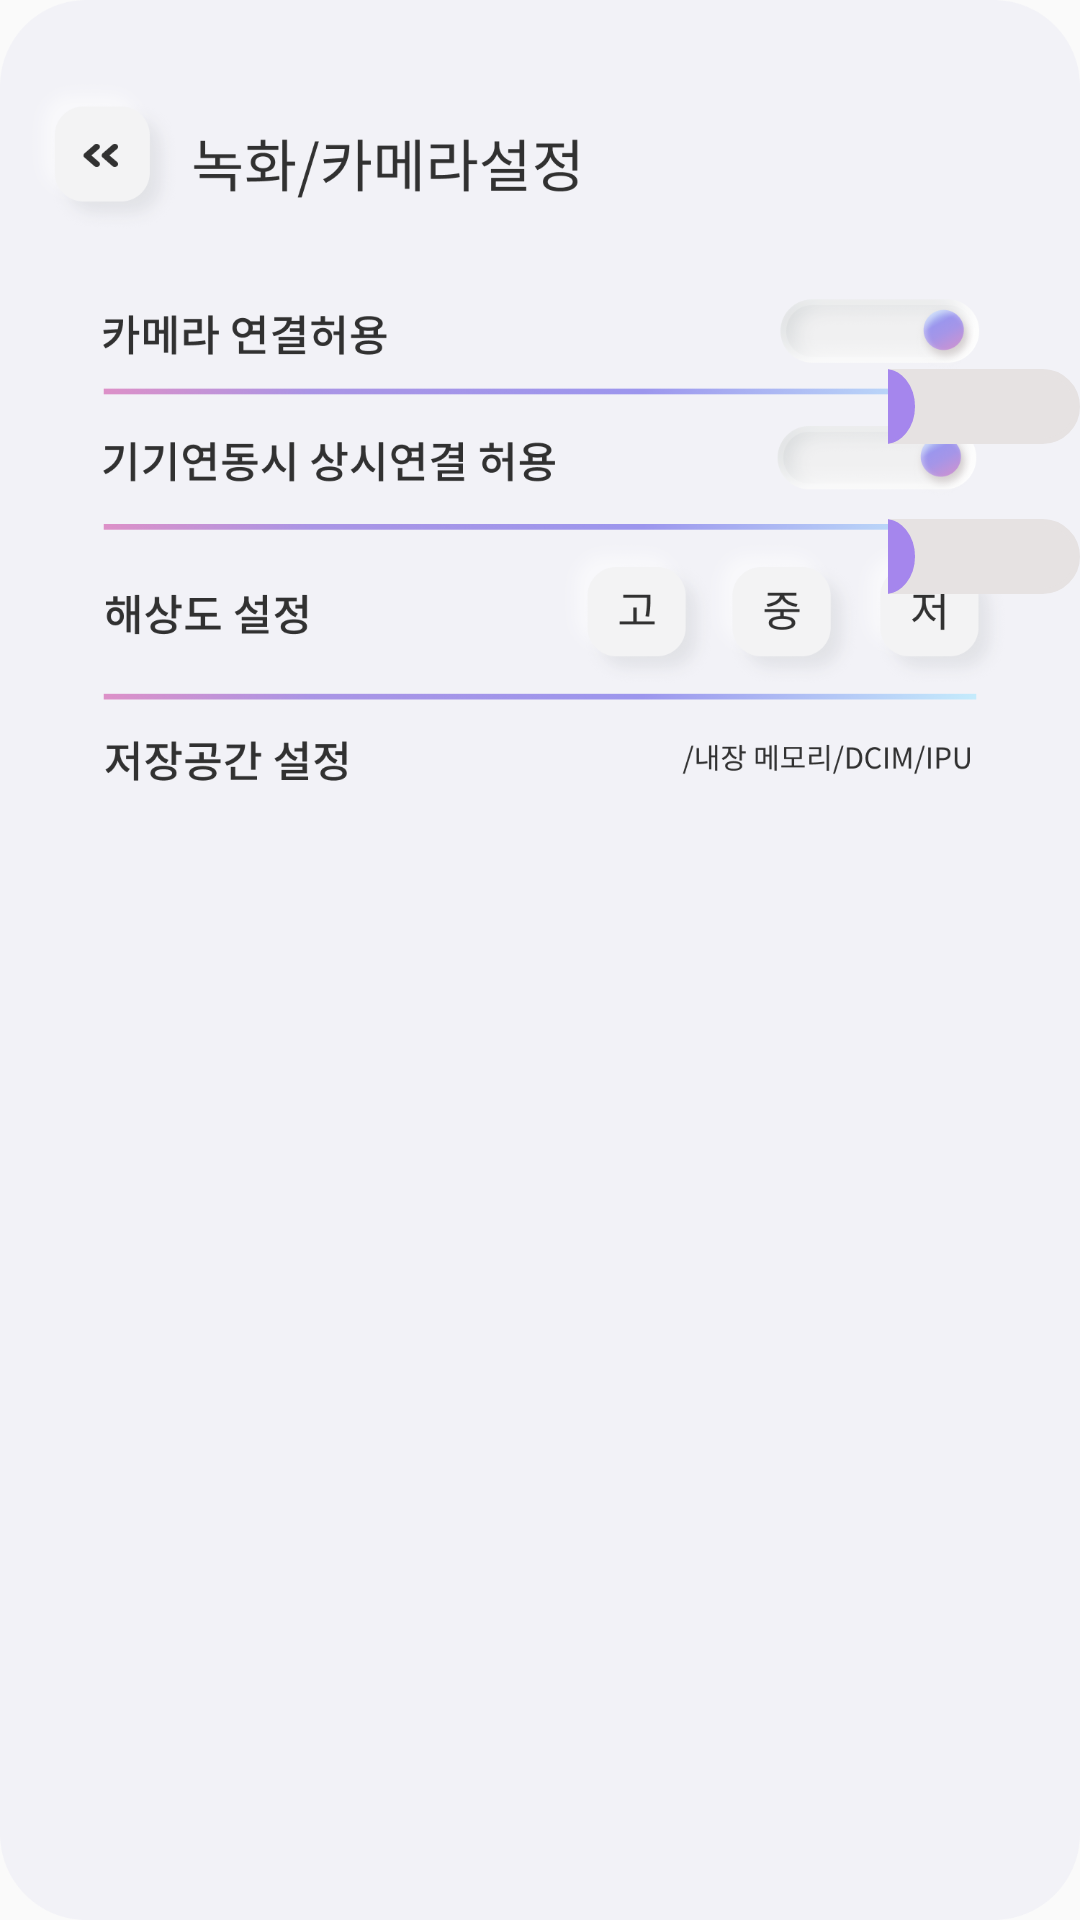

Reconstruct the res/layout file that produces this screen, plus the resources it refers to.
<!-- AndroidManifest.xml: application theme Theme.Padiem -->
<!-- res/layout/activity_member_recoder.xml -->
<?xml version="1.0" encoding="utf-8"?>
<LinearLayout xmlns:android="http://schemas.android.com/apk/res/android"
    xmlns:app="http://schemas.android.com/apk/res-auto"
    xmlns:tools="http://schemas.android.com/tools"
    android:layout_width="match_parent"
    android:layout_height="match_parent"
    tools:context=".member_recoder"
    android:background="@drawable/member_recoder">

    <FrameLayout
        android:layout_width="match_parent"
        android:layout_height="match_parent">
    <Button
        android:id="@+id/a"
        android:layout_width="70dp"
        android:layout_height="50dp"
        android:background="#000000FF"
        android:layout_marginTop="30dp"
        />

    <Switch
        android:layout_width="wrap_content"
        android:layout_height="wrap_content"
        android:track="@drawable/switch_track_selector"
        android:thumb="@drawable/switch_thumb_selector"
        android:layout_marginTop="123dp"
        android:layout_marginLeft="296dp"
        android:switchMinWidth="75dp" />

    <Switch
        android:layout_width="wrap_content"
        android:layout_height="wrap_content"
        android:track="@drawable/switch_track_selector"
        android:thumb="@drawable/switch_thumb_selector"
        android:layout_marginTop="173dp"
        android:layout_marginLeft="296dp"
        android:switchMinWidth="75dp" />
    </FrameLayout>


</LinearLayout>
<!-- resources referenced by this layout -->
<resources>
  <!-- drawable member_recoder: png bitmap (drawable, 153693 bytes) -->
  <!-- drawable switch_thumb_selector (drawable) -->
  <?xml version="1.0" encoding="utf-8"?>
  <shape
      xmlns:android="http://schemas.android.com/apk/res/android"
      android:shape="oval">
  
      <size
          android:width="20dp"
          android:height="13dp" />
  
      <solid
          android:color="#A586ED" />
  
      <stroke
          android:width="1dp"
          android:color="#A586ED" />
  
  </shape>
  <!-- drawable switch_track_selector (drawable) -->
  <?xml version="1.0" encoding="utf-8"?>
  <selector xmlns:android="http://schemas.android.com/apk/res/android">
      <item
          android:drawable="@drawable/switch_track_off"
          android:state_checked="false"/>
  
      <item
          android:drawable="@drawable/switch_track_on"
          android:state_checked="true"/>
  
  </selector>
  <style name="Theme.Padiem" parent="Theme.AppCompat.Light.NoActionBar">
          
          <item name="colorPrimary">@color/purple_500</item>
          <item name="colorPrimaryVariant">@color/purple_700</item>
          <item name="colorOnPrimary">@color/white</item>
          
          <item name="colorSecondary">@color/teal_200</item>
          <item name="colorSecondaryVariant">@color/teal_700</item>
          <item name="colorOnSecondary">@color/black</item>
          
          <item name="android:statusBarColor" tools:targetApi="l">?attr/colorPrimaryVariant</item>
          
  
      </style>
  <!-- drawable switch_track_off (drawable) -->
  <shape
      xmlns:android="http://schemas.android.com/apk/res/android"
      android:shape="rectangle" >
      <corners
          android:radius="15dp" />
      <size
          android:width="70dp"
          android:height="25dp" />
      <solid
          android:color="#E6E2E2" />
      <stroke
          android:width="2dp"
          android:color="#E6E2E2" />
  </shape>
  <!-- drawable switch_track_on (drawable) -->
  <shape
      xmlns:android="http://schemas.android.com/apk/res/android"
      android:shape="rectangle" >
  
      <corners
          android:radius="15dp" />
      <size
          android:width="200dp"
          android:height="25dp" />
      <solid
          android:color="#F1F0F0" />
      <stroke
          android:width="2dp"
          android:color="#E6E2E2" />
  </shape>
  <!-- not gathered from this repository: default colours our renderer supplied (Android Studio template values) -->
  <color name="purple_500">#FF6200EE</color>
  <color name="purple_700">#FF3700B3</color>
  <color name="teal_200">#FF03DAC5</color>
  <color name="teal_700">#FF018786</color>
  <color name="black">#FF000000</color>
  <color name="white">#FFFFFFFF</color>
</resources>
